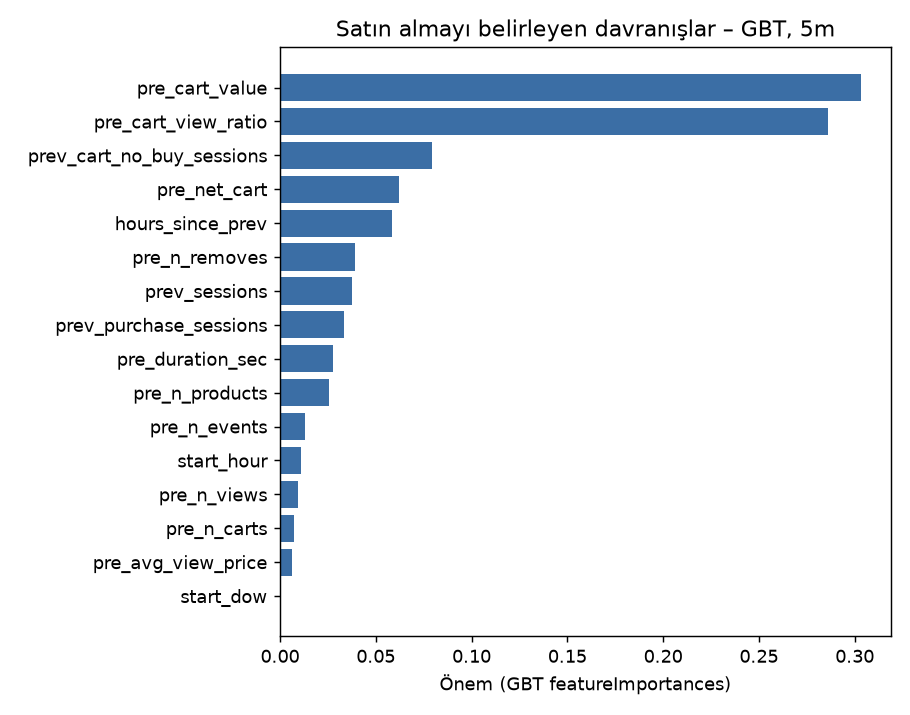

The table this chart was drawn from, first rows:
boyut, ozellik, onem
100k, pre_cart_view_ratio, 0.3727
100k, pre_avg_view_price, 0.0724
100k, prev_cart_no_buy_sessions, 0.0724
100k, start_hour, 0.062
100k, hours_since_prev, 0.0556
100k, pre_duration_sec, 0.0551
100k, pre_n_removes, 0.0522
100k, prev_sessions, 0.0477
100k, pre_net_cart, 0.0383
100k, pre_n_events, 0.0373
100k, pre_cart_value, 0.0346
100k, pre_n_products, 0.0308
100k, prev_purchase_sessions, 0.021
100k, start_dow, 0.0189
100k, pre_n_views, 0.018
100k, pre_n_carts, 0.011
1m, pre_cart_value, 0.4511
1m, prev_cart_no_buy_sessions, 0.0908
1m, pre_cart_view_ratio, 0.0799
1m, pre_net_cart, 0.057
1m, hours_since_prev, 0.0543
1m, pre_duration_sec, 0.043
1m, pre_n_removes, 0.0382
1m, prev_sessions, 0.0379
1m, prev_purchase_sessions, 0.0339
1m, pre_n_products, 0.0299
1m, start_hour, 0.0253
1m, pre_avg_view_price, 0.017
1m, pre_n_events, 0.0159
1m, pre_n_views, 0.0111
1m, pre_n_carts, 0.0076
1m, start_dow, 0.0073
5m, pre_cart_value, 0.3035
5m, pre_cart_view_ratio, 0.2862
5m, prev_cart_no_buy_sessions, 0.0793
5m, pre_net_cart, 0.062
5m, hours_since_prev, 0.0584
5m, pre_n_removes, 0.0392
5m, prev_sessions, 0.0377
5m, prev_purchase_sessions, 0.0334
5m, pre_duration_sec, 0.0277
5m, pre_n_products, 0.0254
5m, pre_n_events, 0.013
5m, start_hour, 0.0107
5m, pre_n_views, 0.0096
5m, pre_n_carts, 0.0071
5m, pre_avg_view_price, 0.006
5m, start_dow, 0.0007
